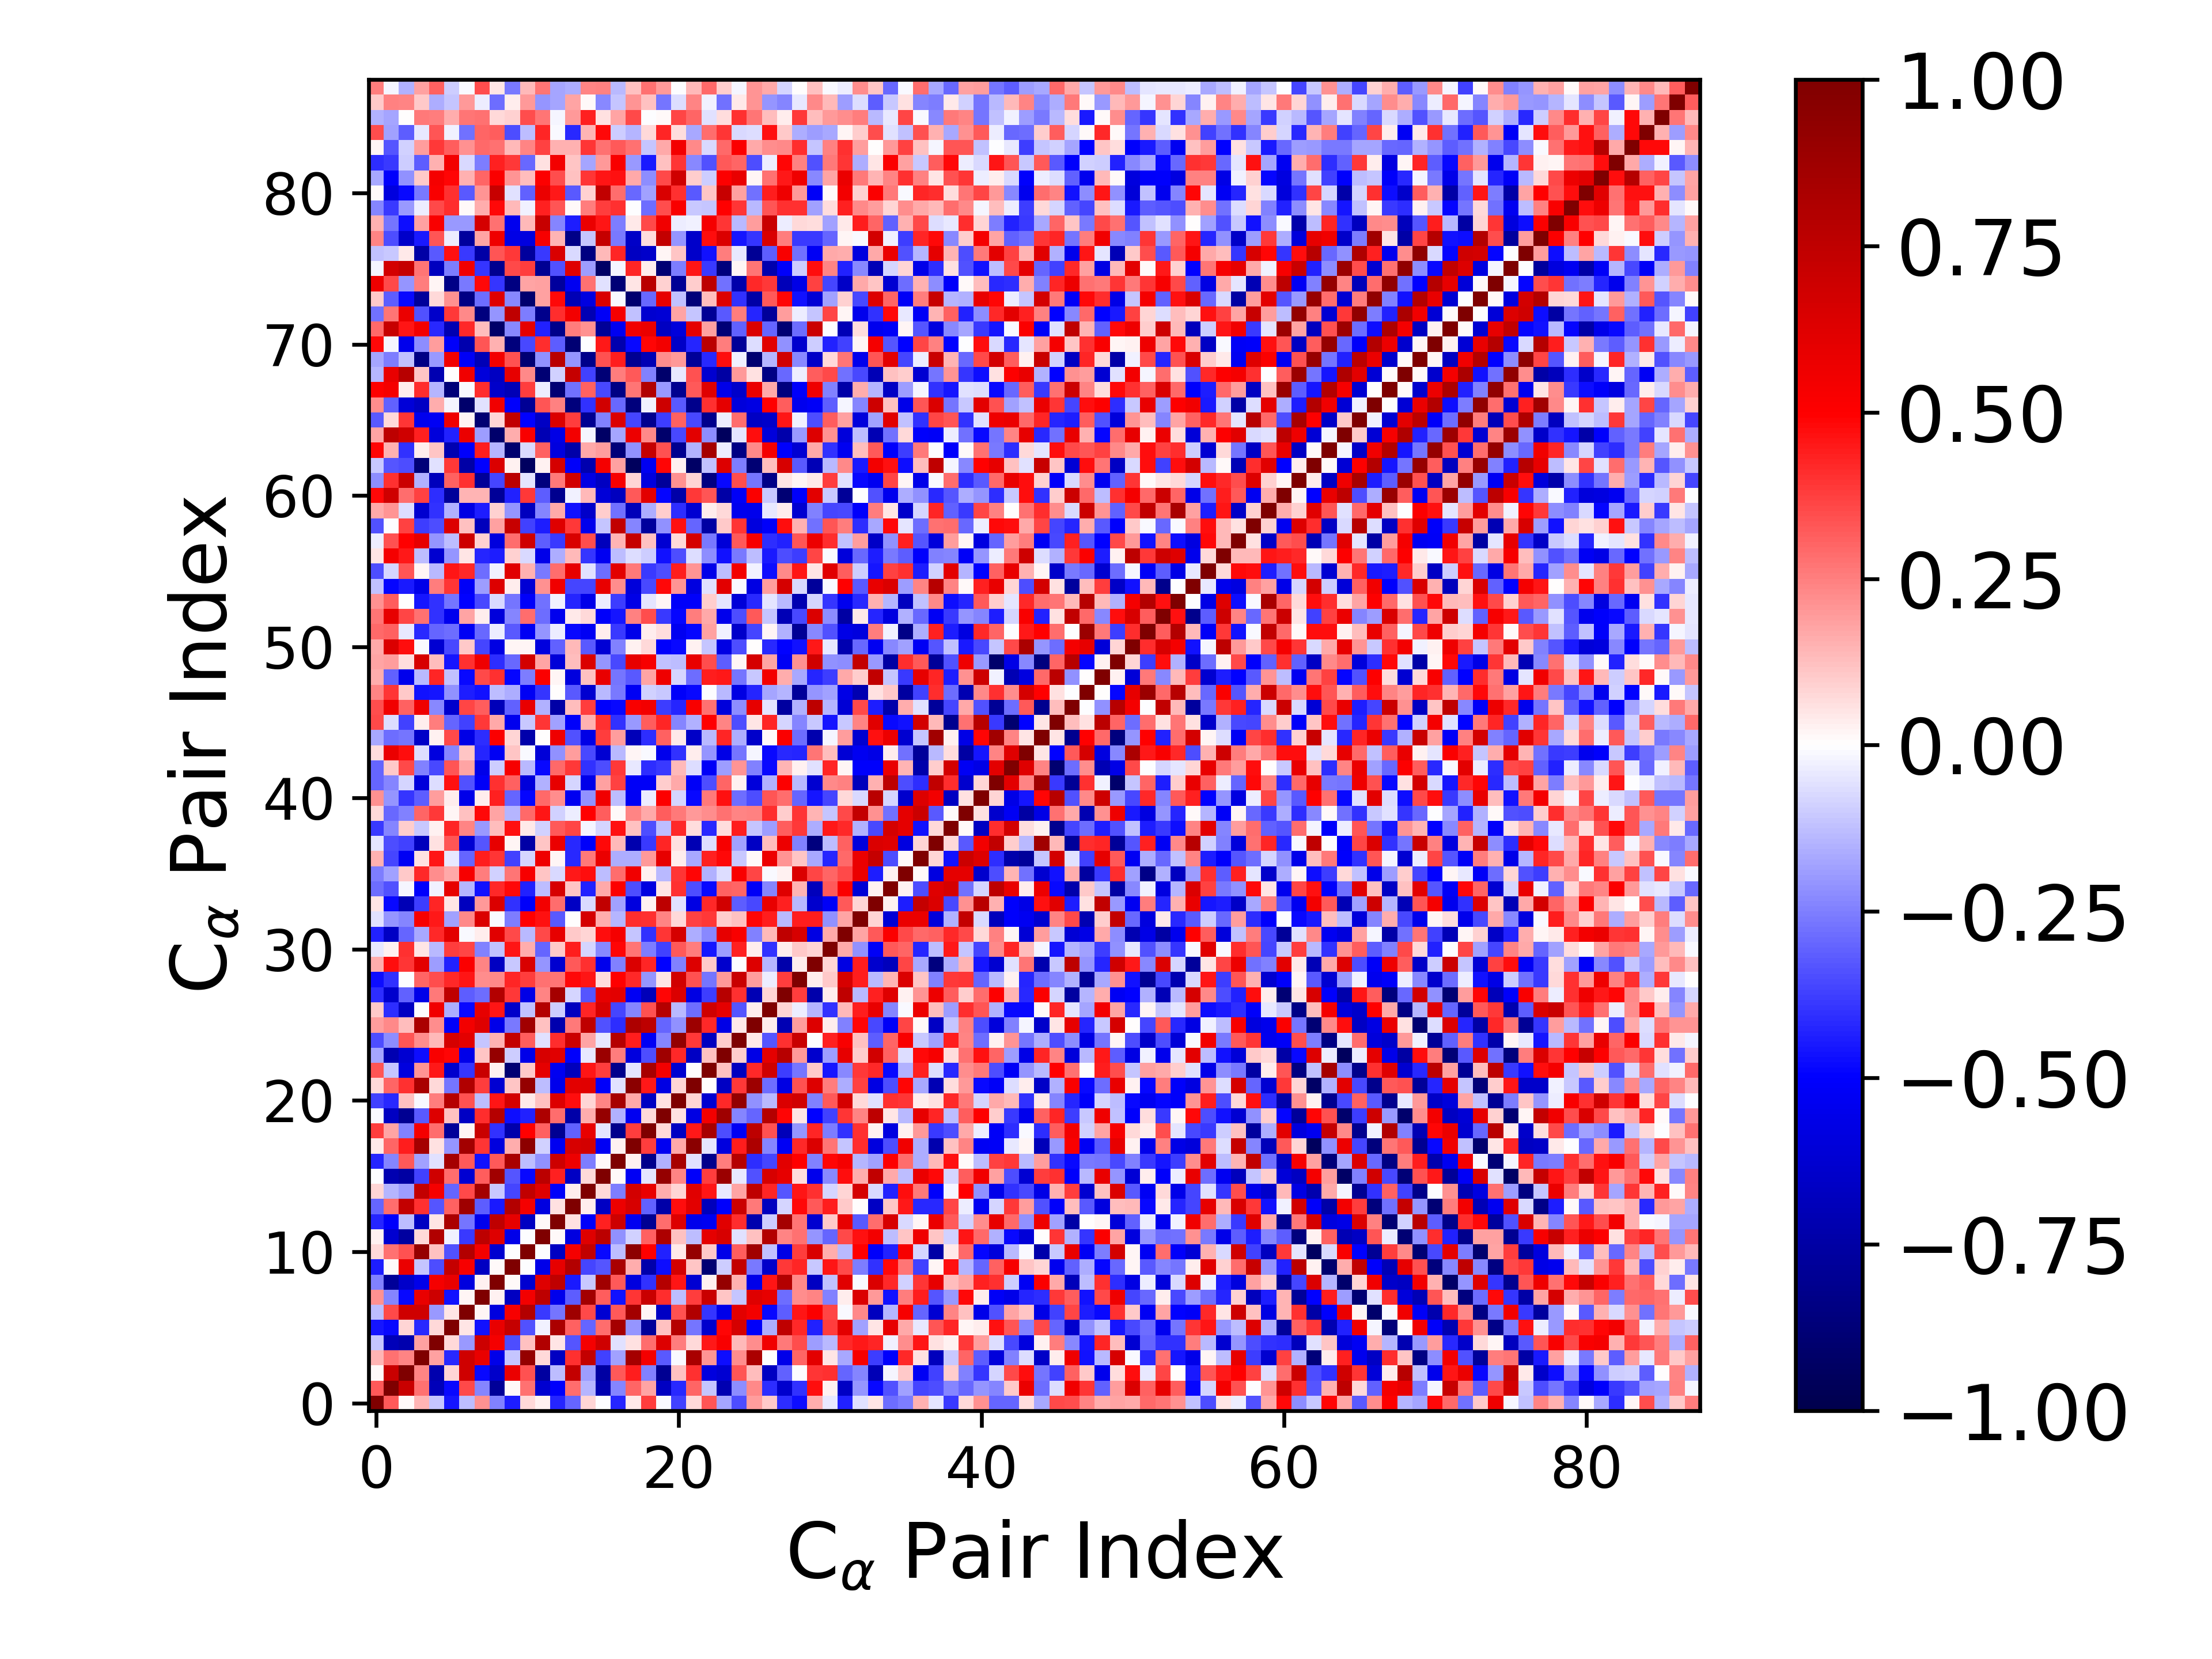

The file beside this chart, header and first rows:
1.000000000000000000e+00, 3.233818089994610623e-01, 8.525885032575265809e-03, 1.454785409875000990e-01, -1.110884384426243793e-01, -4.573861679306114314e-01, -1.252984159703301736e-01, 2.176143772912350061e-01, -2.466482735766823142e-01, -4.403447106933490174e-01, 7.174338776346576851e-02, 2.562677742772060535e-02, -4.272269276910180547e-01, -2.979973677875556448e-01, 8.469594731230115081e-02, -8.123078932344995635e-04, -4.232464362099214727e-01, 4.011860737693289519e-02, 3.765465535062071933e-01, -1.493211269234322874e-02, -3.731662932541974786e-01, 7.656957172759440433e-02, 3.347534964415085357e-01, -1.738074352481588924e-01
3.233818089994610623e-01, 1.000000000000000000e+00, 7.042377245239777039e-01, 2.749454756408060696e-01, -6.931328799433529309e-01, -4.829737531320480448e-01, 3.579166995735559298e-01, -2.401259007318788663e-01, -7.822048032641368831e-01, 8.582484006366426083e-03, 2.757274570718458162e-01, -6.251547455440140677e-01, -5.060966186829297664e-01, 2.845859474630009212e-01, -1.419300356356067994e-01, -7.142907974067991272e-01, -2.420404666439218977e-01, 2.992180370722519744e-01, 1.736728615842692280e-01, -6.669437012905350404e-01, -4.209766502715578396e-01, 3.045710700421336292e-01, -1.160086523983312190e-01, -7.159997231133458095e-01
8.525885032575265809e-03, 7.042377245239777039e-01, 1.000000000000000000e+00, 2.365621367719999146e-01, -7.231888665455349363e-01, 8.147393356785233298e-02, 6.824938486753391320e-01, -4.838654360716052039e-01, -6.409299358103482946e-01, 5.762153926174274909e-01, 3.429816387885653572e-01, -7.594105427057531443e-01, -1.301213353314899790e-01, 7.297648040447872742e-01, -1.937112870105317242e-01, -7.552720645251191911e-01, 3.204686945927882058e-01, 4.420322734505309770e-01, -2.467709425935844803e-01, -7.985305040693376766e-01, 1.192488019287230444e-01, 4.052849429258752467e-01, -5.895620333357397547e-01, -6.233551603630630433e-01
1.454785409875000990e-01, 2.749454756408060696e-01, 2.365621367719999146e-01, 1.000000000000000000e+00, 1.841032102244829771e-01, -4.202247478471803910e-01, 6.857334330430950864e-01, 5.851852925279997786e-01, -5.622280059673930852e-01, -1.163715550100337948e-01, 9.068090726027900894e-01, 7.215855443743440789e-02, -6.648018387504466276e-01, 4.018937596768950571e-01, 7.278051475031507289e-01, -3.672132393899164016e-01, -1.806865413571405732e-01, 8.509359966517994200e-01, 5.388710994197427606e-01, -3.203765301062443394e-01, -8.352546410456605092e-03, 8.299750838876225334e-01, 2.077324700173039940e-01, -4.726022143668257569e-01
-1.110884384426243793e-01, -6.931328799433529309e-01, -7.231888665455349363e-01, 1.841032102244829771e-01, 1.000000000000000000e+00, 7.386733102983294996e-02, -2.008119005700745308e-01, 6.933816688212965929e-01, 5.349221879188429396e-01, -3.448931774268260142e-01, 1.177386468005885006e-01, 7.975426340030336014e-01, 5.223769328889116270e-02, -3.307787300735093861e-01, 5.361066419714954900e-01, 6.838088396439588879e-01, -6.015019910880785303e-02, 5.792274477893504664e-02, 2.832386454004269805e-01, 6.278004639559724431e-01, 2.519243261354560670e-01, 7.446654010188256956e-02, 4.521732777106435286e-01, 5.202856729198076513e-01
-4.573861679306114314e-01, -4.829737531320480448e-01, 8.147393356785233298e-02, -4.202247478471803910e-01, 7.386733102983294996e-02, 1.000000000000000000e+00, 5.022598070090199956e-02, -4.679941003816560641e-01, 5.809195705773452234e-01, 7.220207267852322142e-01, -3.428621233710666960e-01, -2.902127931782234882e-02, 8.267916113844144821e-01, 3.101512182957731900e-01, -3.001510819537207553e-01, 2.878879885614518686e-01, 8.474714190564519578e-01, -2.080738323922619870e-01, -7.805242294558409899e-01, 1.211583749250349507e-01, 7.889327381656919824e-01, -2.658977143660035680e-01, -6.356517811813646723e-01, 4.858842300522118740e-01
-1.252984159703301736e-01, 3.579166995735559298e-01, 6.824938486753391320e-01, 6.857334330430950864e-01, -2.008119005700745308e-01, 5.022598070090199956e-02, 1.000000000000000000e+00, 2.067094632027802192e-02, -5.881818238762959172e-01, 5.242669802194227513e-01, 7.932379224032446441e-01, -3.891612357700354186e-01, -2.685240170156582562e-01, 8.682908684096636298e-01, 3.586979849978174095e-01, -6.220857592988291440e-01, 3.204168746659123990e-01, 8.536596145915458234e-01, 2.324027781810822021e-02, -6.611230999590703705e-01, 3.413012401169768784e-01, 8.012889203239175195e-01, -3.949085432502735249e-01, -5.619286845498077110e-01
2.176143772912350061e-01, -2.401259007318788663e-01, -4.838654360716052039e-01, 5.851852925279997786e-01, 6.933816688212965929e-01, -4.679941003816560641e-01, 2.067094632027802192e-02, 1.000000000000000000e+00, 2.619386994357714160e-02, -6.683526510182932201e-01, 5.390653672427341281e-01, 7.559330286727006243e-01, -5.483650614791555356e-01, -3.134103604585053438e-01, 8.593252770731286683e-01, 3.138160063495241126e-01, -4.682931313743105006e-01, 3.983007879255114347e-01, 7.052214075587386333e-01, 4.101124847334466361e-01, -1.260822998217961954e-01, 3.817377878974601013e-01, 7.097843507419877573e-01, 1.170449323324330299e-01
-2.466482735766823142e-01, -7.822048032641368831e-01, -6.409299358103482946e-01, -5.622280059673930852e-01, 5.349221879188429396e-01, 5.809195705773452234e-01, -5.881818238762959172e-01, 2.619386994357714160e-02, 1.000000000000000000e+00, 1.183252593161620604e-02, -6.275434302403689601e-01, 6.234021511623071277e-01, 7.474701951433702085e-01, -4.520640737043770119e-01, -1.032354826092507089e-01, 8.600154614890328508e-01, 3.254465333662083792e-01, -5.923355651342692152e-01, -4.042168442269816198e-01, 7.826275624661985786e-01, 4.534248699529253579e-01, -6.179997128152143748e-01, 2.474800691921219195e-02, 9.102589943135588335e-01
-4.403447106933490174e-01, 8.582484006366426083e-03, 5.762153926174274909e-01, -1.163715550100337948e-01, -3.448931774268260142e-01, 7.220207267852322142e-01, 5.242669802194227513e-01, -6.683526510182932201e-01, 1.183252593161620604e-02, 1.000000000000000000e+00, -6.423849156944760712e-03, -5.566507338743581501e-01, 5.921957663515541315e-01, 7.937625483492148915e-01, -3.596343064512158016e-01, -3.314584429096090190e-01, 8.330189580221191159e-01, 1.586772364940789437e-01, -7.304781688808537066e-01, -4.747586369011188578e-01, 6.693264719713328814e-01, 1.151641413355637689e-01, -8.835541728511452364e-01, -9.934154185809647430e-02
7.174338776346576851e-02, 2.757274570718458162e-01, 3.429816387885653572e-01, 9.068090726027900894e-01, 1.177386468005885006e-01, -3.428621233710666960e-01, 7.932379224032446441e-01, 5.390653672427341281e-01, -6.275434302403689601e-01, -6.423849156944760712e-03, 1.000000000000000000e+00, -5.428328519499921873e-03, -6.685250945233160991e-01, 5.378029405135305030e-01, 7.399698748906585744e-01, -4.826793338747972784e-01, -1.295179734508139224e-01, 9.420418979726523645e-01, 4.986621713755117202e-01, -4.317681194867920014e-01, 4.560496768638603454e-02, 9.101105379656696526e-01, 1.085461600544987831e-01, -5.555281214073903850e-01
2.562677742772060535e-02, -6.251547455440140677e-01, -7.594105427057531443e-01, 7.215855443743440789e-02, 7.975426340030336014e-01, -2.902127931782234882e-02, -3.891612357700354186e-01, 7.559330286727006243e-01, 6.234021511623071277e-01, -5.566507338743581501e-01, -5.428328519499921873e-03, 1.000000000000000000e+00, 1.014465062628342948e-02, -5.838683954754091410e-01, 6.191805185303019821e-01, 7.591630007652325762e-01, -2.129337773125645206e-01, -9.175265937171377117e-02, 3.115919632477343604e-01, 8.149896008887963506e-01, 1.213593220289292118e-01, -1.293107774164345136e-01, 5.975137548521294306e-01, 6.507060194995732960e-01
-4.272269276910180547e-01, -5.060966186829297664e-01, -1.301213353314899790e-01, -6.648018387504466276e-01, 5.223769328889116270e-02, 8.267916113844144821e-01, -2.685240170156582562e-01, -5.483650614791555356e-01, 7.474701951433702085e-01, 5.921957663515541315e-01, -6.685250945233160991e-01, 1.014465062628342948e-02, 1.000000000000000000e+00, 5.862218903995276148e-02, -5.095005329044526299e-01, 4.303322397986049652e-01, 6.881365916359666324e-01, -5.340113402257338215e-01, -8.016040777711579413e-01, 2.861128131172425704e-01, 6.266114295323629291e-01, -5.540727209290052802e-01, -5.348959760935874108e-01, 6.105746402787506355e-01
-2.979973677875556448e-01, 2.845859474630009212e-01, 7.297648040447872742e-01, 4.018937596768950571e-01, -3.307787300735093861e-01, 3.101512182957731900e-01, 8.682908684096636298e-01, -3.134103604585053438e-01, -4.520640737043770119e-01, 7.937625483492148915e-01, 5.378029405135305030e-01, -5.838683954754091410e-01, 5.862218903995276148e-02, 1.000000000000000000e+00, 3.185601513725198203e-02, -6.594833426386655928e-01, 5.654172594799041773e-01, 6.525323541549244988e-01, -3.064868095453244234e-01, -7.363505754729776642e-01, 4.755163001784323273e-01, 6.064197618662509059e-01, -6.846066205881400357e-01, -5.043726297762929356e-01
8.469594731230115081e-02, -1.419300356356067994e-01, -1.937112870105317242e-01, 7.278051475031507289e-01, 5.361066419714954900e-01, -3.001510819537207553e-01, 3.586979849978174095e-01, 8.593252770731286683e-01, -1.032354826092507089e-01, -3.596343064512158016e-01, 7.399698748906585744e-01, 6.191805185303019821e-01, -5.095005329044526299e-01, 3.185601513725198203e-02, 1.000000000000000000e+00, 7.160192420005069558e-02, -2.537818822840454125e-01, 6.713656416353777079e-01, 5.843523112306039380e-01, 1.612693280256145001e-01, 8.253349348865345048e-02, 6.150027373424368227e-01, 4.607748197656181821e-01, -4.272816113407919281e-02
-8.123078932344995635e-04, -7.142907974067991272e-01, -7.552720645251191911e-01, -3.672132393899164016e-01, 6.838088396439588879e-01, 2.878879885614518686e-01, -6.220857592988291440e-01, 3.138160063495241126e-01, 8.600154614890328508e-01, -3.314584429096090190e-01, -4.826793338747972784e-01, 7.591630007652325762e-01, 4.303322397986049652e-01, -6.594833426386655928e-01, 7.160192420005069558e-02, 1.000000000000000000e+00, 1.534816994321444410e-02, -5.288821367059396428e-01, -5.209526823063738432e-02, 9.077823119162519161e-01, 2.421634357775208357e-01, -5.114495090269672861e-01, 3.760719624776235337e-01, 8.860363996405031806e-01
-4.232464362099214727e-01, -2.420404666439218977e-01, 3.204686945927882058e-01, -1.806865413571405732e-01, -6.015019910880785303e-02, 8.474714190564519578e-01, 3.204168746659123990e-01, -4.682931313743105006e-01, 3.254465333662083792e-01, 8.330189580221191159e-01, -1.295179734508139224e-01, -2.129337773125645206e-01, 6.881365916359666324e-01, 5.654172594799041773e-01, -2.537818822840454125e-01, 1.534816994321444410e-02, 1.000000000000000000e+00, 2.980305784993934892e-02, -8.195723743924400173e-01, -1.557042443018277211e-01, 8.366979736725395078e-01, -6.131897792623874910e-02, -8.142020877236455512e-01, 2.526005594735452053e-01
4.011860737693289519e-02, 2.992180370722519744e-01, 4.420322734505309770e-01, 8.509359966517994200e-01, 5.792274477893504664e-02, -2.080738323922619870e-01, 8.536596145915458234e-01, 3.983007879255114347e-01, -5.923355651342692152e-01, 1.586772364940789437e-01, 9.420418979726523645e-01, -9.175265937171377117e-02, -5.340113402257338215e-01, 6.525323541549244988e-01, 6.713656416353777079e-01, -5.288821367059396428e-01, 2.980305784993934892e-02, 1.000000000000000000e+00, 3.768643563395132623e-01, -5.357186801830812195e-01, 1.645763450032604047e-01, 9.477544825772642456e-01, -5.165586183561893946e-02, -5.865766332917394799e-01
3.765465535062071933e-01, 1.736728615842692280e-01, -2.467709425935844803e-01, 5.388710994197427606e-01, 2.832386454004269805e-01, -7.805242294558409899e-01, 2.324027781810822021e-02, 7.052214075587386333e-01, -4.042168442269816198e-01, -7.304781688808537066e-01, 4.986621713755117202e-01, 3.115919632477343604e-01, -8.016040777711579413e-01, -3.064868095453244234e-01, 5.843523112306039380e-01, -5.209526823063738432e-02, -8.195723743924400173e-01, 3.768643563395132623e-01, 1.000000000000000000e+00, 7.692354710840876297e-02, -6.668783568433923614e-01, 4.521492605067423676e-01, 8.423964352854355075e-01, -3.492597852236477007e-01
-1.493211269234322874e-02, -6.669437012905350404e-01, -7.985305040693376766e-01, -3.203765301062443394e-01, 6.278004639559724431e-01, 1.211583749250349507e-01, -6.611230999590703705e-01, 4.101124847334466361e-01, 7.826275624661985786e-01, -4.747586369011188578e-01, -4.317681194867920014e-01, 8.149896008887963506e-01, 2.861128131172425704e-01, -7.363505754729776642e-01, 1.612693280256145001e-01, 9.077823119162519161e-01, -1.557042443018277211e-01, -5.357186801830812195e-01, 7.692354710840876297e-02, 1.000000000000000000e+00, 5.571719255968873158e-02, -5.764889473276052501e-01, 5.390692243285259977e-01, 8.735051308190754371e-01
-3.731662932541974786e-01, -4.209766502715578396e-01, 1.192488019287230444e-01, -8.352546410456605092e-03, 2.519243261354560670e-01, 7.889327381656919824e-01, 3.413012401169768784e-01, -1.260822998217961954e-01, 4.534248699529253579e-01, 6.693264719713328814e-01, 4.560496768638603454e-02, 1.213593220289292118e-01, 6.266114295323629291e-01, 4.755163001784323273e-01, 8.253349348865345048e-02, 2.421634357775208357e-01, 8.366979736725395078e-01, 1.645763450032604047e-01, -6.668783568433923614e-01, 5.571719255968873158e-02, 1.000000000000000000e+00, 8.394517122728373248e-02, -6.308819879143862108e-01, 4.155194454774808199e-01
7.656957172759440433e-02, 3.045710700421336292e-01, 4.052849429258752467e-01, 8.299750838876225334e-01, 7.446654010188256956e-02, -2.658977143660035680e-01, 8.012889203239175195e-01, 3.817377878974601013e-01, -6.179997128152143748e-01, 1.151641413355637689e-01, 9.101105379656696526e-01, -1.293107774164345136e-01, -5.540727209290052802e-01, 6.064197618662509059e-01, 6.150027373424368227e-01, -5.114495090269672861e-01, -6.131897792623874910e-02, 9.477544825772642456e-01, 4.521492605067423676e-01, -5.764889473276052501e-01, 8.394517122728373248e-02, 1.000000000000000000e+00, 3.304935803755852593e-05, -6.588584626568650959e-01
3.347534964415085357e-01, -1.160086523983312190e-01, -5.895620333357397547e-01, 2.077324700173039940e-01, 4.521732777106435286e-01, -6.356517811813646723e-01, -3.949085432502735249e-01, 7.097843507419877573e-01, 2.474800691921219195e-02, -8.835541728511452364e-01, 1.085461600544987831e-01, 5.975137548521294306e-01, -5.348959760935874108e-01, -6.846066205881400357e-01, 4.607748197656181821e-01, 3.760719624776235337e-01, -8.142020877236455512e-01, -5.165586183561893946e-02, 8.423964352854355075e-01, 5.390692243285259977e-01, -6.308819879143862108e-01, 3.304935803755852593e-05, 1.000000000000000000e+00, 1.201543789483181662e-01
-1.738074352481588924e-01, -7.159997231133458095e-01, -6.233551603630630433e-01, -4.726022143668257569e-01, 5.202856729198076513e-01, 4.858842300522118740e-01, -5.619286845498077110e-01, 1.170449323324330299e-01, 9.102589943135588335e-01, -9.934154185809647430e-02, -5.555281214073903850e-01, 6.507060194995732960e-01, 6.105746402787506355e-01, -5.043726297762929356e-01, -4.272816113407919281e-02, 8.860363996405031806e-01, 2.526005594735452053e-01, -5.865766332917394799e-01, -3.492597852236477007e-01, 8.735051308190754371e-01, 4.155194454774808199e-01, -6.588584626568650959e-01, 1.201543789483181662e-01, 1.000000000000000000e+00
-3.455754390242843366e-01, -2.200938608420987264e-01, 3.326049985106702134e-01, 2.193921998123503359e-01, 1.372324603462745096e-01, 6.614964495831270330e-01, 6.026694239464829295e-01, -1.094947985388264322e-01, 1.513480792343588621e-01, 7.299275532211891848e-01, 3.127094664309270078e-01, -5.737055466684462535e-02, 4.108276523801738800e-01, 6.981343087379229262e-01, 1.786430845499212550e-01, -4.633861386452808873e-02, 7.852281585084505133e-01, 4.425084748926286227e-01, -5.261832435215767489e-01, -2.382452701140290729e-01, 9.186298399558291417e-01, 3.874961905537473439e-01, -6.777549699783883552e-01, 9.455097895632881555e-02
1.924273204868872655e-01, 2.334331723921245216e-01, 1.255220237888479140e-01, 8.224584685511263649e-01, 2.195646786627959979e-01, -5.113019953098711934e-01, 5.460137271583876961e-01, 6.206126650975264392e-01, -5.595946481539774142e-01, -2.610521921875379459e-01, 8.602751676324986718e-01, 1.200429336808841868e-01, -7.244516520013555283e-01, 2.627987244523516397e-01, 7.427015497270607058e-01, -3.376729478529607587e-01, -4.121013936273598133e-01, 8.186375283946693004e-01, 7.522889315506039454e-01, -3.025725707178611446e-01, -2.138618191841305249e-01, 8.766520501174106528e-01, 4.159199656412624901e-01, -5.646157234782382961e-01
1.086938594915273504e-01, -4.113404745968058940e-01, -6.678366766685017719e-01, -5.761500259339558637e-03, 5.522026021600845436e-01, -1.606262521096253337e-01, -4.797451265403648302e-01, 5.923722089990671735e-01, 4.598383640182154841e-01, -6.408507332214774532e-01, -1.195717990265190017e-01, 7.928978495044741726e-01, -9.789982775733209464e-02, -6.762282787336864054e-01, 4.281114507876659370e-01, 6.549701766332967079e-01, -3.632331490848824673e-01, -2.378776584087513857e-01, 3.416432474664787278e-01, 7.833653007285921177e-01, -1.396555795360620578e-01, -2.881612435669563266e-01, 6.825814452571962176e-01, 6.007717383761129737e-01
-4.134549479852362985e-01, -6.329043345690513744e-01, -3.062981473757598327e-01, -5.578884778957935442e-01, 2.593685637533464927e-01, 7.466737187976029144e-01, -3.159178123223987944e-01, -2.827693758707647276e-01, 7.956791694675591220e-01, 3.869710880833588384e-01, -5.654598007328158760e-01, 2.351212184696275243e-01, 8.444586725678433492e-01, -7.851943715883652475e-02, -3.309548774745385002e-01, 5.895286705629104729e-01, 6.078013385348327580e-01, -5.266054963520898635e-01, -6.922599366234066798e-01, 4.876319090773796328e-01, 6.392640750275402350e-01, -5.722522769959413891e-01, -3.754269995597546705e-01, 7.735465299543838880e-01
-4.716262288815201709e-01, -4.042458605962822027e-01, -7.584043503874505002e-03, 3.042788701981062882e-01, 3.438812384922211307e-01, 4.215351975448960453e-01, 4.609187042282436586e-01, 2.190430316103894604e-01, 2.314171965557158817e-01, 4.287617724649095963e-01, 3.816205139509042943e-01, 2.735753423130579676e-01, 2.717473000576258180e-01, 4.766540532059917457e-01, 4.553923122925669364e-01, 6.715707675435782231e-02, 4.946380410524011673e-01, 4.145478236731093835e-01, -2.042680171152405078e-01, 5.369983718856211757e-02, 6.763012678345767803e-01, 3.411293088446599175e-01, -2.682481567370709197e-01, 1.960156534950220908e-01
1.634517767941209843e-01, 4.737817719545089346e-01, 3.908150642407206554e-01, 6.093396486980865445e-01, -1.891235032223428925e-01, -4.360775899116665633e-01, 5.147808906350728186e-01, 2.409843952075921558e-01, -6.693250956186199696e-01, -1.023617559304766805e-01, 6.426006190944525409e-01, -2.040075931416027999e-01, -6.322150781912143636e-01, 3.272663969474379209e-01, 4.023008754504308615e-01, -5.540529331719928896e-01, -2.432721222206983003e-01, 6.382920914399976553e-01, 4.243278884364176662e-01, -4.931805901352179777e-01, -2.447132355549713201e-01, 6.324887082785416448e-01, 1.036575928326068513e-01, -6.338042331545173935e-01
-4.556413091052766845e-02, 2.688059540703293532e-02, 4.014336464817047090e-01, 5.367858663161892419e-02, -1.364343558027676095e-01, 3.762573877317540449e-01, 3.623955095578249574e-01, -2.428750454895243494e-01, -1.232217249385496455e-01, 4.531526878980652318e-01, 1.587085231308540956e-01, -2.993359354904993608e-01, 1.062005919096651735e-01, 4.378753825759019724e-01, -8.514957193967928606e-02, -2.329548946552185973e-01, 4.878167560997653251e-01, 2.707721340373087648e-01, -2.573473070504084248e-01, -3.744839238130300285e-01, 3.261623022722560106e-01, 2.542967717423801899e-01, -4.543292640783099801e-01, -1.950093868425036570e-01
-4.363971959275421697e-01, -6.633404475145026069e-01, -3.001245299287895185e-01, -1.706601435405218914e-01, 4.194357959056336238e-01, 6.051705900769203117e-01, -9.901311619105623851e-03, 3.315899586788351172e-02, 6.163407707245124323e-01, 3.534689963871999741e-01, -1.352088405489270395e-01, 3.545599858631778289e-01, 5.915428186602555982e-01, 1.026347302841176257e-01, 7.857098530015889370e-02, 4.729797571116581278e-01, 5.345634087822279668e-01, -1.121502060749997309e-01, -3.989423756120750730e-01, 3.966883573283725983e-01, 6.583402978851600196e-01, -1.576102141561141756e-01, -2.299872435815587257e-01, 5.889670616872555442e-01
-6.024662331307347601e-02, -2.092529609784422040e-01, -2.361925533500410235e-01, 5.258988085688647285e-01, 4.484282354680892979e-01, -1.799092540168505394e-01, 2.297285634567317048e-01, 6.347347118753333683e-01, -1.078408780574850387e-02, -2.570354055818623307e-01, 4.951196987945659655e-01, 4.686438749498293976e-01, -3.228704447496413832e-01, 1.552861912487385563e-03, 6.640462030258769133e-01, 1.609592048514733031e-01, -1.454074672676025082e-01, 4.121915980019090209e-01, 4.014982988007757547e-01, 2.420024518524871993e-01, 7.741173584234715965e-02, 3.683585200702316764e-01, 3.887676311457816114e-01, 9.701128105648440525e-02
5.033304245805782229e-02, -4.802392906654348037e-01, -6.958218475116297874e-01, -3.771144173936286093e-01, 4.242528777481543445e-01, 5.205611705347868573e-02, -6.735076289593004972e-01, 1.993954655355765215e-01, 6.331970369565074197e-01, -4.022859872924661184e-01, -5.155305592105979828e-01, 5.408616680057072301e-01, 2.835474458168185663e-01, -6.631996895762516386e-01, -7.456542790827236367e-02, 7.383197193184725116e-01, -1.842252877237039177e-01, -5.907296491529276938e-01, 2.366788225278453409e-02, 7.543180941826463926e-01, -5.613929043354191906e-02, -5.735442404392625537e-01, 4.204481823664029672e-01, 6.787379352908993191e-01
-2.831560538349000566e-01, -3.366019497030335317e-01, -1.963557581465798577e-02, -5.042651922176158985e-01, -2.981342081916351153e-02, 5.876675870464557194e-01, -1.427339049019120953e-01, -4.682122479273289617e-01, 4.207528491864854781e-01, 4.819168299230578434e-01, -4.347409170734659045e-01, -1.277373818116185611e-01, 6.506740058520021908e-01, 1.157910953719285263e-01, -4.304123021713670560e-01, 1.690093102188002239e-01, 5.024224537031530824e-01, -3.496593630881552062e-01, -5.798018312991489731e-01, 5.285715231065375025e-02, 4.055333662130623518e-01, -3.487213389719757139e-01, -4.775860784520334357e-01, 3.108861735338203647e-01
-2.554398975069750444e-01, -1.852084317554190951e-01, 1.029879586109954670e-01, 4.195912985227266967e-01, 2.219684090368992391e-01, 1.699512493455666851e-01, 5.310937454141553271e-01, 2.552510609986507473e-01, -8.621663922532218916e-02, 2.693967537516673838e-01, 5.291853700502621161e-01, 1.110408447039098884e-01, -7.137114543840064607e-02, 4.506892672310383596e-01, 4.709779437711509864e-01, -1.253486009449205074e-01, 2.853850944380993959e-01, 5.496244337907078004e-01, 2.535690443761792062e-02, -1.351194134624042476e-01, 3.983586304654042620e-01, 4.863679265343344160e-01, -1.513730672703573477e-01, -6.856251703093542427e-02
1.519093408410552570e-01, -3.659187479315744174e-01, -5.284660572796016087e-01, 5.492256674331793403e-02, 4.603887793257536165e-01, -4.272075357847646138e-02, -2.994634694380097217e-01, 4.388250453779745097e-01, 3.920384721397531247e-01, -3.736189540633645945e-01, -8.370655008574030831e-02, 5.588897069532273720e-01, 2.048983575604064813e-02, -4.160053032438607024e-01, 2.634171952300470299e-01, 5.762586280537658201e-01, -1.605741021252374279e-01, -1.601927520115815351e-01, 1.995454483145665259e-01, 5.866562483735761058e-01, 3.780285019172299754e-02, -1.645611870578098379e-01, 4.348839576292251596e-01, 4.816020001101892767e-01
-5.275070187682496387e-02, -3.447350354470558043e-01, -3.696493328867250239e-01, -6.864742265649982356e-01, 5.491328061906243507e-02, 3.290527005398993232e-01, -6.213909411652410730e-01, -3.331914786336120371e-01, 5.886669412400629131e-01, 1.568907935588869165e-02, -7.462507736098767941e-01, 1.109722295921667379e-01, 5.752422662238066975e-01, -4.155237088810366242e-01, -5.090913216665833296e-01, 4.801845571018249492e-01, 1.380632179825079797e-01, -7.259449442344125814e-01, -3.857563317438271744e-01, 4.241543349541970764e-01, 5.693169099938120981e-02, -7.059016275479017555e-01, -6.435340122654265027e-02, 5.286343199717545849e-01
-3.849301360253862270e-01, -2.418909569491850542e-01, 1.004925300172598568e-01, -1.071209639355109461e-01, 2.779579749703561115e-02, 4.259199635515161231e-01, 2.415881428090415894e-01, -2.016975236245788505e-01, 1.323923547623789831e-01, 4.663440978914640822e-01, 4.541000436677423285e-02, -8.888031070860394345e-02, 3.220692065122550130e-01, 3.656733202261893134e-01, -1.814613348969182360e-02, -8.167011225961445797e-02, 4.660478628464984618e-01, 1.213695519974365838e-01, -3.514205990546868663e-01, -1.320348917867347482e-01, 4.190597960358087293e-01, 6.250430209525961733e-02, -4.175469432412707294e-01, 6.587885173234800384e-02
7.064700611532197250e-02, -2.945175834831272321e-01, -2.482713601512881452e-01, 3.035224238961462540e-01, 3.883394010414764064e-01, 2.202055973638041356e-02, 1.176232869166590894e-01, 4.839320738770535035e-01, 1.770182819493331672e-01, -1.439751743407687579e-01, 2.909165955717423202e-01, 4.573415741079860375e-01, -8.671562995613088520e-02, -3.851382585915995999e-02, 4.940978220540718779e-01, 3.169279825386104865e-01, 8.268622307809525909e-03, 2.410982907684536269e-01, 1.672659229008611748e-01, 3.143490414364426555e-01, 2.614088129975123409e-01, 1.963775210306866470e-01, 2.205962281812806347e-01, 2.774423342508561818e-01
2.158297817232333049e-01, -2.074519550294765258e-01, -3.964722140721068100e-01, -3.147540624473827986e-01, 1.949765709768129240e-01, 3.293513834377249233e-02, -5.583698441663470513e-01, 3.889661115322839285e-02, 4.369018041707185551e-01, -3.037558041718443347e-01, -4.908049915820660303e-01, 2.891744276735467301e-01, 2.220924549918927293e-01, -5.365502917943499872e-01, -2.176297111370786574e-01, 5.545563073238660712e-01, -1.288519974414305824e-01, -5.252818237580441085e-01, -3.433739591250381529e-02, 5.042677407952633750e-01, -8.010152167674335077e-02, -4.784739036286755898e-01, 2.602626831211333758e-01, 4.634643590852662864e-01
-2.971543488620320139e-01, -2.355853146343791227e-01, -8.443640006528477238e-02, -5.993393295595674797e-01, -6.605529570125920347e-02, 4.642394274296696155e-01, -3.391005044289670534e-01, -5.171968765779914046e-01, 4.051253700662092450e-01, 3.082634303581055502e-01, -6.007324038673647060e-01, -1.493325256401076551e-01, 5.884450951842759014e-01, -7.918067266795252024e-02, -5.552015422421222590e-01, 1.800877578472063478e-01, 3.705039467091747474e-01, -5.202855873000448161e-01, -5.181561550693489782e-01, 1.000780856777319650e-01, 1.643824348398308099e-01, -5.174419310489258850e-01, -3.466809431423494292e-01, 2.983738775540555888e-01
-2.975831430873167593e-01, 1.035949504423878953e-01, 3.558362195483233403e-01, -2.429584501188162271e-01, -3.548464061230416355e-01, 3.322634045482341647e-01, 1.725366402182817449e-01, -5.578789776900010544e-01, -9.722829736329187400e-02, 5.265544663368240119e-01, -1.401455128674653772e-01, -4.838037043243290647e-01, 2.936398314532956966e-01, 3.859824551230021106e-01, -4.024265579999561360e-01, -3.500113104952250476e-01, 3.866802732270355203e-01, -4.016134665333889742e-02, -4.080919756544446608e-01, -3.888020767419691492e-01, 1.394949311687868621e-01, -6.325658041750542582e-02, -5.232135017106900321e-01, -1.952679652629903673e-01
6.629197600406393220e-02, 5.710567984478942538e-01, 4.719663109821914393e-01, -6.423616011285988858e-02, -5.871236989115437011e-01, -2.375352699632665432e-01, 1.161846938291952042e-01, -4.292637354391787841e-01, -5.236589609035405823e-01, 1.155856782312879721e-01, -1.264113210343820008e-02, -6.084265846784845388e-01, -2.129615237658603333e-01, 1.950807152092939589e-01, -3.578509399572126215e-01, -6.214343928940422312e-01, -1.400974380188812762e-01, 2.097292061570409788e-02, -8.129025339816874085e-03, -5.528952183691606681e-01, -4.011477164853953226e-01, 3.570818942489328157e-02, -2.061447538983659511e-01, -5.674928187832332105e-01
-1.665471432039747623e-01, -2.837508584138208612e-01, -2.685811909352305293e-01, -6.553365748853360317e-01, 2.645832607790969335e-02, 3.543369437850630854e-01, -5.639130008608274069e-01, -4.093306979627314157e-01, 5.135497510473036042e-01, 8.041997620422923487e-02, -7.306077819538751017e-01, 2.665828148814620210e-03, 5.606607551293721903e-01, -3.405318517122670752e-01, -5.678657242845949193e-01, 3.802650643512271444e-01, 1.908915513631392613e-01, -6.885574961555946949e-01, -4.108762099484741248e-01, 3.076700149877045765e-01, 3.983497475215923983e-02, -6.547600680817905472e-01, -1.366586642720772904e-01, 4.270427220793392431e-01
3.523900569826602935e-01, -6.618663800472167347e-02, -3.673288429618481454e-01, 3.301605956989280000e-02, 2.506177172491814709e-01, -3.037443129524070584e-01, -3.715608696507298192e-01, 3.830615962035978650e-01, 1.659113635326190939e-01, -5.401243761253630149e-01, -1.082972995109198061e-01, 3.979573987030926019e-01, -1.839808200438400598e-01, -5.155293316241088553e-01, 1.542859377794915110e-01, 3.990499943903149105e-01, -4.014810723335258680e-01, -1.998442446786468374e-01, 3.185197072210094738e-01, 4.224424916055243284e-01, -2.405409104697779632e-01, -1.507234718619618885e-01, 4.992484426620598659e-01, 2.360209220626509063e-01
3.465587981290956243e-01, 5.543445158725405220e-01, 3.098454871689276247e-01, 5.559830771270261041e-01, -2.319426506407578359e-01, -6.330754965344650431e-01, 3.645034907004301994e-01, 3.168193154081391238e-01, -6.894363180263568536e-01, -3.088552344236826785e-01, 5.850277824367288160e-01, -1.505969908996383222e-01, -7.426665981151316931e-01, 1.317525967654828156e-01, 3.782500823724021521e-01, -5.042436383961161894e-01, -4.785547910088252532e-01, 5.168895575427985278e-01, 5.393965502150462887e-01, -3.811466739346230925e-01, -4.221347492281560254e-01, 5.187153592356607001e-01, 2.744389469013944760e-01, -5.987690077127137966e-01
2.380125551980300513e-01, 3.982562940984913369e-01, 1.054049684549841770e-01, -4.611034184461178520e-01, -4.588332311447061995e-01, -2.140128571563578441e-01, -4.403005090894183682e-01, -4.632737053947476591e-01, -1.281328826853752045e-01, -1.609861650093732666e-01, -5.264943920776014030e-01, -3.927634940244829065e-01, 5.603081930251976352e-03, -3.251016242465248895e-01, -6.309758649480186055e-01, -1.384654789167186206e-01, -2.617023966932441881e-01, -5.262038484727185050e-01, -8.829387893516565944e-02, -1.020277689247658381e-01, -5.087266617391528190e-01, -4.838750064522585048e-01, -4.734026851372909357e-03, -1.379155886903369876e-01
1.638845230582070267e-01, -3.058598908553871731e-01, -5.476810808757880400e-01, -1.374471938461596654e-01, 4.229309892270067817e-01, -1.205675758771949935e-01, -4.835014070707577272e-01, 3.541919012222199403e-01, 4.041899040462125225e-01, -4.857740406862730564e-01, -2.530017024125936764e-01, 5.154245976670766005e-01, 1.794977207712676257e-02, -5.876768478810583396e-01, 1.177179298374376876e-01, 5.839353784985308327e-01, -2.685543935849192820e-01, -3.270150000572155657e-01, 1.722784996784096356e-01, 5.600174994767672665e-01, -8.433232502671458852e-02, -2.843596439620784122e-01, 4.415154806952851785e-01, 4.511445412579672132e-01
1.789545573609249707e-01, 1.945762201338970820e-01, 6.773388731612917102e-02, 6.509749668472163409e-01, 1.303917683876379130e-01, -4.598995563366384265e-01, 4.021467116562496558e-01, 5.592631320970574693e-01, -4.136272446430681593e-01, -2.920216438623602362e-01, 6.709818999583674337e-01, 1.791539238374589282e-01, -6.044229814333242912e-01, 1.263484831764065397e-01, 6.358970034623894207e-01, -2.076847675523597891e-01, -3.590116398770579198e-01, 5.906962737205633251e-01, 5.272605628986140047e-01, -1.183692011579845077e-01, -1.293508555078571876e-01, 5.805264342963751822e-01, 3.454393888477232943e-01, -3.128558240653577793e-01
1.654553117841433274e-01, 6.384293231025470750e-01, 4.720954717112709753e-01, -1.172886048066524786e-02, -6.224872484910902726e-01, -3.533263085589004593e-01, 1.088698193404724207e-01, -3.615065407689354582e-01, -5.779540619266277934e-01, 1.797655016026296002e-02, 2.033812791418705690e-02, -5.903371001869598400e-01, -3.084057672037776032e-01, 1.395878416207284312e-01, -3.274559603655571860e-01, -6.093805984854191449e-01, -2.467659757390327224e-01, 2.406802702151498649e-02, 7.198799481563666891e-02, -5.072430712853310819e-01, -4.769026665516506447e-01, 2.850807438305290667e-02, -1.151848855619560519e-01, -5.719097026815480600e-01
2.906154985056439988e-01, 3.058662092031335655e-01, -4.654961846678849074e-02, -4.209219660235050675e-01, -2.971290782693801202e-01, -2.834507259380862898e-01, -5.311553815507923382e-01, -2.941553141850387076e-01, -3.517002202294539775e-02, -3.245435531882820412e-01, -5.260681550966286313e-01, -2.108573472671341764e-01, -3.665979110195015378e-02, -4.799525629370028912e-01, -5.245183189564454063e-01, 3.640461094581971119e-02, -3.857717320061098687e-01, -5.573217978101372427e-01, 3.259186838643639977e-02, 6.505030736958386517e-02, -5.361726731397987722e-01, -4.920895614795425810e-01, 1.833504904690191895e-01, -2.442784901092413460e-02
2.717258150580854070e-01, 5.867633779871805899e-01, 3.600768171963014685e-01, 2.740985462573053422e-01, -4.059159130202298904e-01, -5.454314271005209491e-01, 1.777308711166155630e-01, 3.377194057499888907e-02, -5.983032021739725925e-01, -2.378129947435846381e-01, 2.832101986118921166e-01, -2.888033033097476276e-01, -5.452360456240876729e-01, 4.211259429576851010e-02, 7.713265897860493991e-02, -5.123106305447531206e-01, -4.535648695286907395e-01, 2.441265365754084760e-01, 3.448530390228201625e-01, -3.855360117339069470e-01, -4.885157284019678303e-01, 2.535022637919504551e-01, 1.680639105543074996e-01, -5.523919269447253866e-01
2.150601024249754467e-01, 3.140221417526524172e-01, 3.720640772565180117e-03, -4.579154032746576286e-01, -4.045623106632472710e-01, -2.733668173702925031e-01, -4.937047075902468163e-01, -3.546239339774705512e-01, -7.680284577388608869e-02, -2.671547264170636149e-01, -5.114560666260545840e-01, -2.740420129335190413e-01, -2.654101663426911353e-02, -4.278036613070194671e-01, -5.586342535091941564e-01, -3.520165761072133193e-02, -3.819044760549195061e-01, -5.659225800595260036e-01, -4.803269516811100454e-02, 2.025069806364929517e-02, -5.089009842597063127e-01, -5.136216909855082502e-01, 1.002597847630376238e-01, -5.030924151384125881e-02
-1.178994642710603363e-01, -4.893987330566763050e-01, -4.457542948532832172e-01, -5.605799966998933348e-01, 2.514649095321569994e-01, 3.980785280573426177e-01, -5.219291100718077558e-01, -1.900562222879298435e-01, 6.278973062732864374e-01, 3.567271565827681568e-02, -6.102719972126592340e-01, 2.156566056150282795e-01, 5.512036993837607923e-01, -3.597990564972203820e-01, -3.627543008542848946e-01, 5.830910122775367910e-01, 2.215684151317507955e-01, -6.015146057321745232e-01, -3.519777083729140887e-01, 4.804375503923556390e-01, 2.063350540094741337e-01, -5.804190912356221865e-01, -5.795695894380095692e-02, 6.056959060618336554e-01
-3.476459251422767682e-01, -7.829934205057821617e-02, 3.359189351940325419e-01, 1.856586071690096221e-02, -1.340367846956142805e-01, 4.590589910862970524e-01, 4.174593131672698632e-01, -2.875960905601705475e-01, -2.843804859873069052e-02, 6.121362936615947214e-01, 1.514288517649984289e-01, -2.628833765225220831e-01, 2.837041543657987663e-01, 5.861871493880761452e-01, -5.947969390257755451e-02, -2.836991341696435964e-01, 6.048522896085350986e-01, 2.619967776603166487e-01, -3.882099531894925293e-01, -3.486258378303516148e-01, 4.438819020587824182e-01, 2.046012718503152639e-01, -5.615451046073600683e-01, -1.323475987615961025e-01
4.723197419043461548e-02, 5.334655827930198102e-01, 4.498071784235398995e-01, -1.307133171706509611e-01, -6.270855478299254271e-01, -2.094769295945565768e-01, 5.329924824359973806e-02, -4.249144418576594751e-01, -4.448184241474650857e-01, 8.836740453923853933e-02, -7.528045963150654940e-02, -5.554019016837575817e-01, -1.640573405480302560e-01, 1.359356472620906475e-01, -3.983843840259441160e-01, -5.360923682044074212e-01, -1.253382684933557478e-01, -6.959005838892337592e-02, -9.735846599475253549e-02, -4.623919971982002886e-01, -3.487692607277469992e-01, -6.766522841980079916e-02, -2.191346862973344578e-01, -4.664144538845017562e-01
-3.892656964938107089e-02, 3.384650513870600119e-01, 4.974312924801330138e-01, 5.886114775861243098e-01, -2.073627317548377980e-01, -1.260435740007400662e-01, 6.936941961967360015e-01, 9.258301450878160532e-02, -5.888047428360723146e-01, 2.890077519955173702e-01, 6.860558341476050703e-01, -3.150160691497056464e-01, -3.831805167791496047e-01, 6.473534806178202761e-01, 3.488962498960277436e-01, -6.826532838932696245e-01, 1.468113867135609485e-01, 7.209694456450401745e-01, 1.203613150410737104e-01, -6.216091839047329648e-01, 7.472856881345919799e-02, 6.630616689024773081e-01, -2.639132320803583842e-01, -6.076985358402449133e-01
-3.394288705646624216e-01, -1.278875054796401204e-03, 3.708796638546003055e-01, -3.803502666584910874e-01, -3.465286608318756678e-01, 6.264941564873047763e-01, 1.224182143285423019e-01, -6.867110036202497270e-01, 1.821940852779218856e-01, 7.124569308352703967e-01, -3.719336710802120805e-01, -4.396722854794901658e-01, 6.200801082220003257e-01, 3.877241317827589406e-01, -5.485672998309384374e-01, -1.143270434309866801e-01, 7.393456606686658050e-01, -2.344009601622573380e-01, -7.714815900653353431e-01, -2.139043609136439539e-01, 4.643554459636747844e-01, -3.017254063141114884e-01, -7.556069834064492730e-01, 1.056438651612101320e-01
1.715735845942285842e-01, 2.041382733308794717e-01, -6.335217070195113542e-02, -6.255612063377274934e-01, -4.017627113737555211e-01, -1.556743919097312578e-01, -5.712529363362627288e-01, -4.448026728291949450e-01, 8.831889378533827606e-02, -2.045544298194777455e-01, -6.730937068986595495e-01, -2.344933059887901461e-01, 1.679259592456438244e-01, -4.623567839265053658e-01, -6.450165147287927336e-01, 9.831421491014721847e-02, -2.790175521207901577e-01, -6.890053106576871089e-01, -1.638879553914423526e-01, 9.638408701287644320e-02, -4.065856756426362018e-01, -6.218027275706022872e-01, 3.834375773133117532e-02, 7.573607724983844047e-02
4.809584675842338841e-01, 6.834966455833829668e-01, 2.841618581647086250e-01, 3.727596987967964348e-01, -4.099954110056160950e-01, -7.761541401472101809e-01, 1.419554864076723599e-01, 1.470006144075839960e-01, -7.854352380264723044e-01, -4.366069129591785836e-01, 3.867849792956347676e-01, -3.197391479327358343e-01, -8.091633165671949790e-01, -2.905000570204109567e-02, 1.345041285120165409e-01, -6.033803322185841145e-01, -6.748966428193691192e-01, 3.277893373431572388e-01, 6.019675255705412287e-01, -4.901063327272180969e-01, -7.371986195400255237e-01, 3.828564750015860940e-01, 3.356602610871464165e-01, -7.462224852690990673e-01
... 27 more rows
